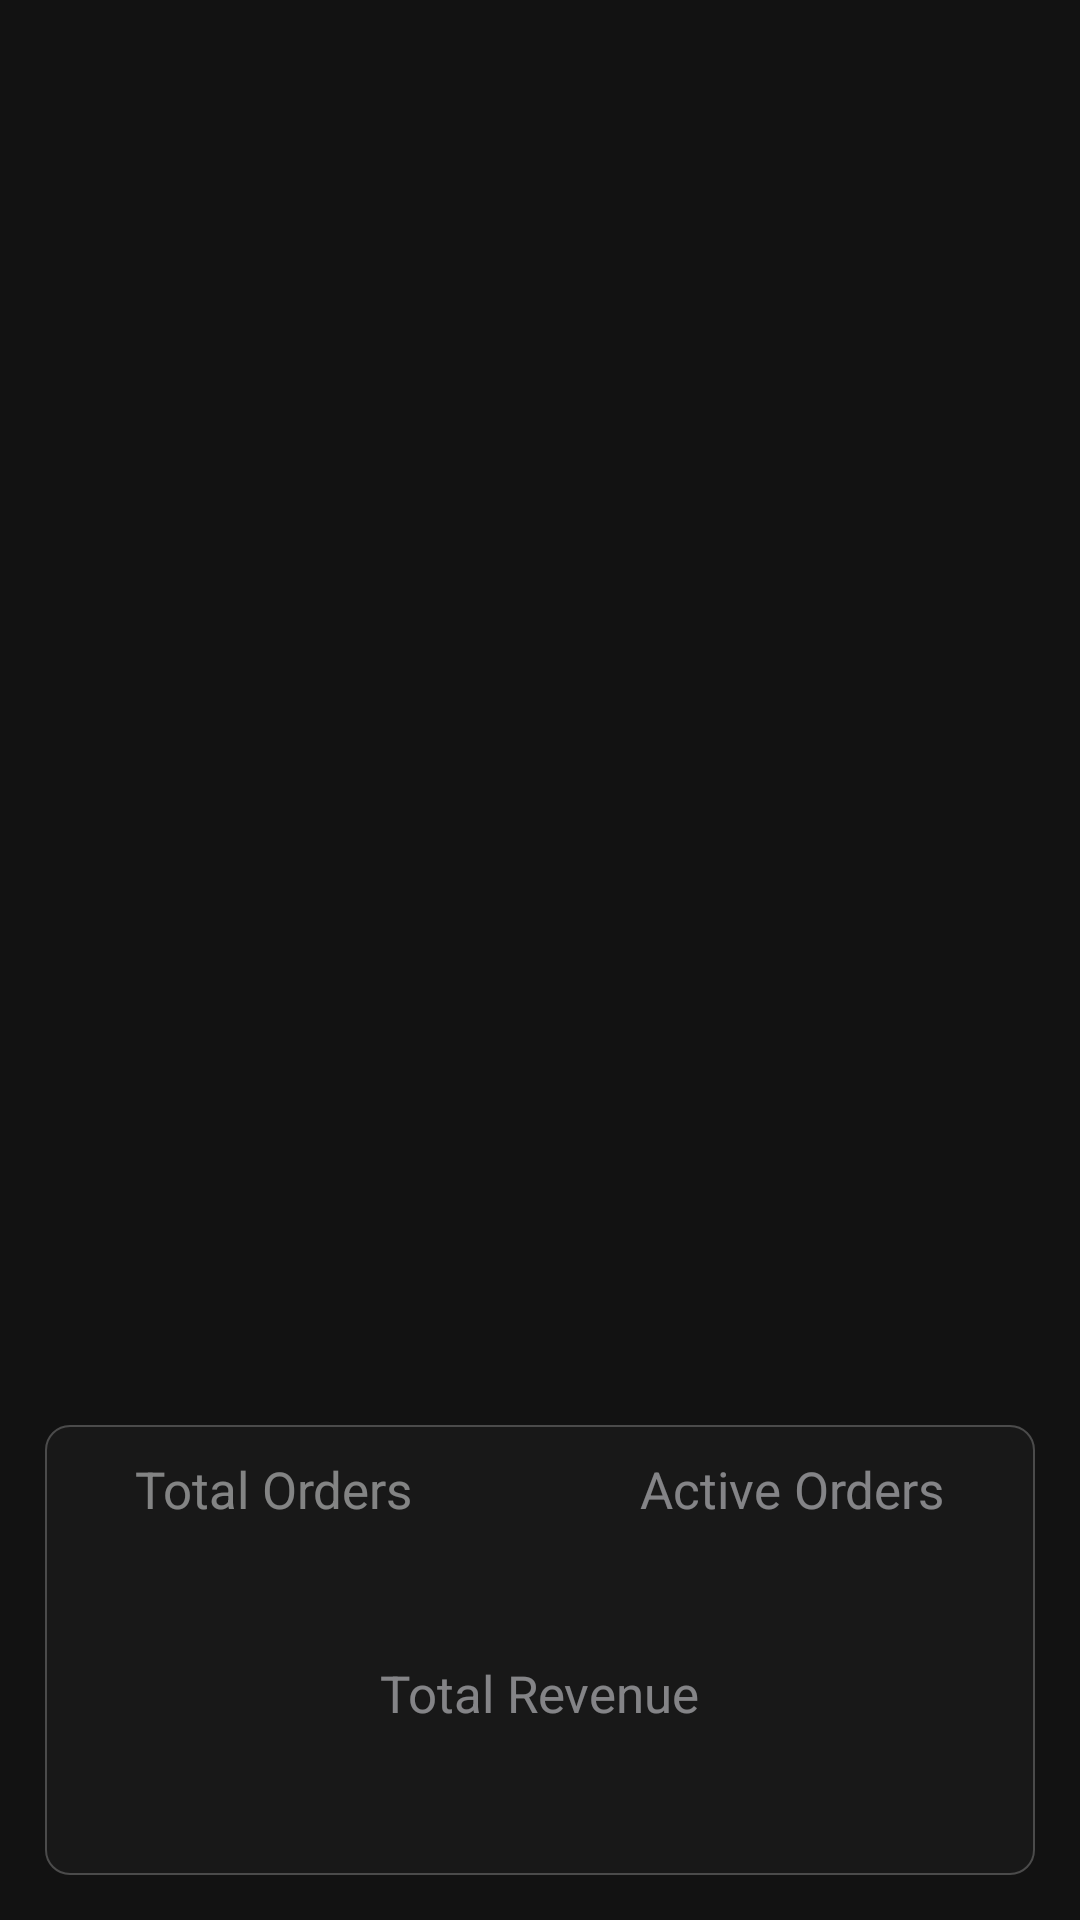

Produce the Android XML layout that renders to this screen, including the resource entries it uses.
<!-- AndroidManifest.xml: application theme Theme.CafesioKitchen -->
<!-- res/layout/fragment_history.xml -->
<?xml version="1.0" encoding="utf-8"?>
<RelativeLayout
    xmlns:android="http://schemas.android.com/apk/res/android"
    xmlns:tools="http://schemas.android.com/tools"
    android:layout_width="match_parent"
    android:layout_height="match_parent"
    tools:context=".HistoryFragment">

    <androidx.recyclerview.widget.RecyclerView
        android:id="@+id/historyRecyclerView"
        android:layout_width="match_parent"
        android:layout_height="match_parent"
        tools:listitem="@layout/history_item"
        android:layout_marginBottom="5dp"
        android:layout_above="@id/box"/>

    <RelativeLayout
        android:id="@+id/box"
        android:layout_width="match_parent"
        android:layout_height="150dp"
        android:alpha="0.5"
        android:layout_alignParentBottom="true"
        android:layout_marginStart="15dp"
        android:layout_marginEnd="15dp"
        android:layout_marginBottom="15dp"
        android:background="@drawable/box_bg">

        <RelativeLayout
            android:id="@+id/tO"
            android:layout_width="wrap_content"
            android:layout_height="wrap_content"
            android:layout_marginStart="30dp"
            android:layout_marginTop="10dp">

            <TextView
                android:id="@+id/totalOrders"
                android:layout_width="wrap_content"
                android:layout_height="wrap_content"
                android:text="Total Orders"
                android:textColor="#f5f6f7"
                android:textSize="17sp" />

            <TextView
                android:id="@+id/totalOrdersNumber"
                android:layout_width="wrap_content"
                android:layout_height="wrap_content"
                android:layout_below="@id/totalOrders"
                android:layout_centerHorizontal="true"
                android:layout_marginTop="5dp"
                android:fontFamily="sans-serif-light"
                android:textColor="@color/white"
                android:textSize="24sp"
                android:textStyle="bold" />

        </RelativeLayout>

        <RelativeLayout
            android:id="@+id/aO"
            android:layout_width="wrap_content"
            android:layout_height="wrap_content"
            android:layout_alignParentEnd="true"
            android:layout_marginTop="10dp"
            android:layout_marginEnd="30dp">

            <TextView
                android:id="@+id/activeOrders"
                android:layout_width="wrap_content"
                android:layout_height="wrap_content"
                android:text="Active Orders"
                android:textColor="#f6f7fc"
                android:textSize="17sp" />

            <TextView
                android:id="@+id/activeOrdersNumber"
                android:layout_width="wrap_content"
                android:layout_height="wrap_content"
                android:layout_below="@id/activeOrders"
                android:layout_centerHorizontal="true"
                android:layout_marginTop="5dp"
                android:fontFamily="sans-serif-light"
                android:textColor="@color/white"
                android:textSize="24sp"
                android:textStyle="bold" />

        </RelativeLayout>

        <RelativeLayout
            android:id="@+id/tR"
            android:layout_width="wrap_content"
            android:layout_height="wrap_content"
            android:layout_below="@id/aO"
            android:layout_centerHorizontal="true"
            android:layout_marginTop="8dp">

            <TextView
                android:id="@+id/totalRevenue"
                android:layout_width="wrap_content"
                android:layout_height="wrap_content"
                android:text="Total Revenue"
                android:textColor="#f6f7fc"
                android:textSize="17sp" />

            <TextView
                android:id="@+id/totalRevenueNumber"
                android:layout_width="wrap_content"
                android:layout_height="wrap_content"
                android:layout_below="@id/totalRevenue"
                android:layout_centerHorizontal="true"
                android:layout_marginTop="5dp"
                android:fontFamily="sans-serif-light"
                android:textColor="#148944"
                android:textSize="24sp"
                android:textStyle="bold" />

        </RelativeLayout>

    </RelativeLayout>

</RelativeLayout>
<!-- res/layout/history_item.xml (included above) -->
<?xml version="1.0" encoding="utf-8"?>
<RelativeLayout
    android:id="@+id/card"
    xmlns:android="http://schemas.android.com/apk/res/android"
    android:layout_width="match_parent"
    android:layout_height="120dp"
    android:background="@drawable/order_item_bg"
    android:layout_marginStart="15dp"
    android:layout_marginTop="8dp"
    android:layout_marginEnd="15dp">

    <TextView
        android:id="@+id/orderID"
        android:layout_width="wrap_content"
        android:layout_height="wrap_content"
        android:layout_marginStart="10dp"
        android:layout_marginTop="10dp"
        android:text="DJHHS75ZV7"
        android:textColor="@color/black"
        android:textSize="17sp" />

    <TextView
        android:id="@+id/orderPrice"
        android:layout_width="wrap_content"
        android:layout_height="wrap_content"
        android:layout_alignParentEnd="true"
        android:layout_marginTop="10dp"
        android:layout_marginEnd="10dp"
        android:text="₹ 500"
        android:textColor="#148944"
        android:textSize="17sp" />

    <View
        android:id="@+id/view"
        android:layout_marginTop="10dp"
        android:layout_width="match_parent"
        android:layout_height="0.5dp"
        android:background="#848484"
        android:layout_below="@id/orderID"/>

    <TextView
        android:id="@+id/totalItems"
        android:layout_width="wrap_content"
        android:layout_height="wrap_content"
        android:layout_below="@id/view"
        android:layout_marginStart="10dp"
        android:layout_marginTop="10dp"
        android:text="Total Items : 5"
        android:textColor="#707070"
        android:textSize="17sp" />

    <TextView
        android:id="@+id/status"
        android:layout_width="wrap_content"
        android:layout_height="wrap_content"
        android:layout_below="@id/view"
        android:layout_alignParentEnd="true"
        android:layout_marginTop="25dp"
        android:layout_marginEnd="10dp"
        android:text="Cancelled"
        android:textStyle="bold"
        android:textColor="#0E8B42"
        android:textSize="17sp" />

    <TextView
        android:id="@+id/orderDate"
        android:layout_width="wrap_content"
        android:layout_height="wrap_content"
        android:layout_alignParentBottom="true"
        android:layout_marginStart="10dp"
        android:layout_marginBottom="10dp"
        android:text="25.09.2021"
        android:textColor="#848484"
        android:textSize="17sp" />

</RelativeLayout>
<!-- resources referenced by this layout -->
<resources>
  <!-- drawable box_bg (drawable) -->
  <?xml version="1.0" encoding="utf-8"?>
  <shape android:shape="rectangle" xmlns:android="http://schemas.android.com/apk/res/android">
  
      <corners android:radius="8dp"/>
      <solid android:color="#1f1f1f"/>
      <stroke android:color="#848484" android:width="0.75dp"/>
  </shape>
  <!-- drawable order_item_bg (drawable) -->
  <?xml version="1.0" encoding="utf-8"?>
  <shape android:shape="rectangle" xmlns:android="http://schemas.android.com/apk/res/android">
  
      <corners android:radius="8dp"/>
      <solid android:color="@color/white"/>
      <stroke android:color="#848484" android:width="0.75dp"/>
  </shape>
  <style name="Theme.CafesioKitchen" parent="Theme.MaterialComponents.NoActionBar">
          
          <item name="colorPrimary">@color/black</item>
          <item name="colorPrimaryVariant">#848484</item>
          <item name="colorOnPrimary">@color/black</item>
          
          <item name="colorSecondary">#848484</item>
          <item name="colorSecondaryVariant">#848484</item>
          <item name="colorOnSecondary">@color/black</item>
          
          <item name="android:statusBarColor" tools:targetApi="l">?attr/colorPrimaryVariant</item>
          
      </style>
  <!-- not gathered from this repository: default colours our renderer supplied (Android Studio template values) -->
  <color name="black">#FF000000</color>
  <color name="white">#FFFFFFFF</color>
</resources>
